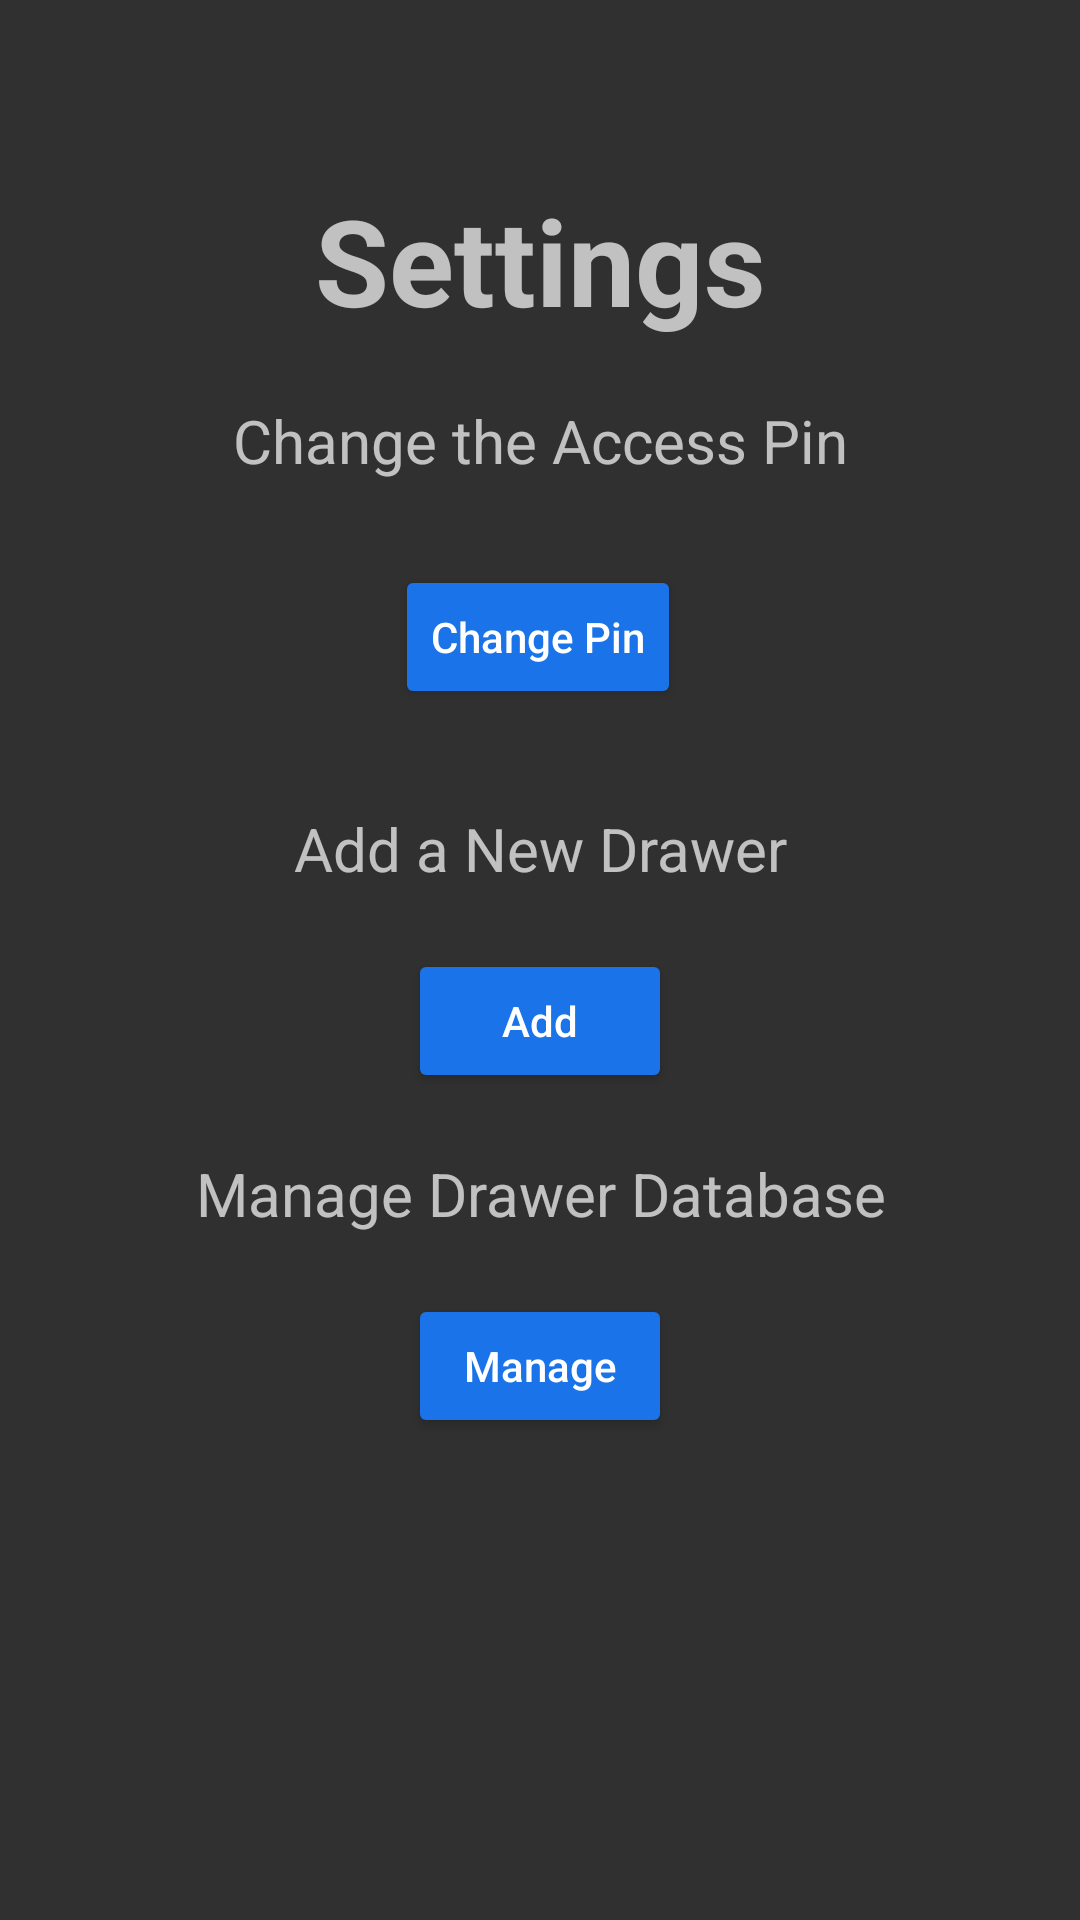

Reconstruct the res/layout file that produces this screen, plus the resources it refers to.
<!-- AndroidManifest.xml: activity theme Theme.AppCompat -->
<!-- res/layout/activity_settings.xml -->
<?xml version="1.0" encoding="utf-8"?>
<androidx.constraintlayout.widget.ConstraintLayout xmlns:android="http://schemas.android.com/apk/res/android"
    xmlns:app="http://schemas.android.com/apk/res-auto"
    xmlns:tools="http://schemas.android.com/tools"
    android:id="@+id/settingsCL"
    android:layout_width="match_parent"
    android:layout_height="match_parent"
    tools:context=".SettingsActivity">

    <TextView
        android:id="@+id/settingsTitleTV"
        android:layout_width="wrap_content"
        android:layout_height="wrap_content"
        android:paddingTop="60dp"
        android:text="@string/settings_title"
        android:textSize="40sp"
        android:textStyle="bold"
        android:visibility="visible"
        app:layout_constraintLeft_toLeftOf="parent"
        app:layout_constraintRight_toRightOf="parent"
        app:layout_constraintTop_toTopOf="parent" />

    <ImageButton
        android:id="@+id/settingsReturnIB"
        android:layout_width="50dp"
        android:layout_height="50dp"
        android:layout_marginStart="6dp"
        android:layout_marginTop="6dp"
        android:background="@android:color/transparent"
        android:padding="10dp"
        app:layout_constraintStart_toStartOf="parent"
        app:layout_constraintTop_toTopOf="parent"
        app:srcCompat="@drawable/arrow" />

    <TextView
        android:id="@+id/settingsChangePinTV"
        android:layout_width="wrap_content"
        android:layout_height="wrap_content"
        android:gravity="center"
        android:padding="20dp"
        android:text="@string/settings_change_pin_description"
        android:textSize="20sp"
        android:visibility="visible"
        app:layout_constraintLeft_toLeftOf="parent"
        app:layout_constraintRight_toRightOf="parent"
        app:layout_constraintTop_toBottomOf="@+id/settingsTitleTV"
        app:layout_constraintVertical_chainStyle="spread_inside" />


    <Button
        android:id="@+id/settingsChangePinB"
        android:layout_width="wrap_content"
        android:layout_height="wrap_content"
        android:layout_marginTop="8dp"
        android:text="@string/settings_change_pin_button"
        android:theme="@style/AppButtonTheme"
        android:visibility="visible"
        app:layout_constraintEnd_toEndOf="parent"
        app:layout_constraintHorizontal_bias="0.498"
        app:layout_constraintStart_toStartOf="parent"
        app:layout_constraintTop_toBottomOf="@+id/settingsChangePinTV" />


    <TextView
        android:id="@+id/settingsManageDrawersTV"
        android:layout_width="wrap_content"
        android:layout_height="wrap_content"
        android:gravity="center"
        android:padding="20dp"
        android:text="@string/settings_manage_drawers_description"
        android:textSize="20sp"
        android:visibility="visible"
        app:layout_constraintEnd_toEndOf="parent"
        app:layout_constraintStart_toStartOf="parent"
        app:layout_constraintTop_toBottomOf="@+id/settingsAddDrawB" />

    <Button
        android:id="@+id/settingsManageDrawersB"
        android:layout_width="wrap_content"
        android:layout_height="wrap_content"
        android:text="@string/settings_manage_drawers_button"
        android:theme="@style/AppButtonTheme"
        android:visibility="visible"
        app:layout_constraintEnd_toEndOf="parent"
        app:layout_constraintStart_toStartOf="parent"
        app:layout_constraintTop_toBottomOf="@+id/settingsManageDrawersTV" />

    <TextView
        android:id="@+id/settingsAddDrawTV"
        android:layout_width="wrap_content"
        android:layout_height="wrap_content"
        android:layout_marginTop="136dp"
        android:gravity="center"
        android:padding="20dp"
        android:text="@string/settings_add_drawer_description"
        android:textSize="20sp"
        android:visibility="visible"
        app:layout_constraintEnd_toEndOf="parent"
        app:layout_constraintStart_toStartOf="parent"
        app:layout_constraintTop_toBottomOf="@+id/settingsTitleTV" />

    <Button
        android:id="@+id/settingsAddDrawB"
        android:layout_width="wrap_content"
        android:layout_height="wrap_content"
        android:text="@string/settings_add_drawer_button"
        android:theme="@style/AppButtonTheme"
        android:visibility="visible"
        app:layout_constraintEnd_toEndOf="parent"
        app:layout_constraintStart_toStartOf="parent"
        app:layout_constraintTop_toBottomOf="@+id/settingsAddDrawTV" />

    <EditText
        android:id="@+id/settingsEnterPin1ET"
        android:layout_width="wrap_content"
        android:layout_height="wrap_content"
        android:layout_marginTop="15dp"
        android:ems="10"
        android:gravity="center"
        android:hint="@string/settings_enter_pin"
        android:inputType="numberPassword"
        android:maxLength="4"
        android:textColor="@color/white"
        android:textColorHint="@color/white"
        android:textSize="25sp"
        android:visibility="gone"
        app:layout_constraintEnd_toEndOf="parent"
        app:layout_constraintStart_toStartOf="parent"
        app:layout_constraintTop_toBottomOf="@+id/settingsChangePinB" />

    <EditText
        android:id="@+id/settingsEnterPin2ET"
        android:layout_width="wrap_content"
        android:layout_height="wrap_content"
        android:layout_marginTop="15dp"
        android:ems="10"
        android:gravity="center"
        android:hint="@string/settings_enter_pin"
        android:inputType="numberPassword"
        android:maxLength="4"
        android:textColor="@color/white"
        android:textColorHint="@color/white"
        android:textSize="25sp"
        android:visibility="gone"
        app:layout_constraintEnd_toEndOf="parent"
        app:layout_constraintStart_toStartOf="parent"
        app:layout_constraintTop_toBottomOf="@+id/settingsEnterPin1ET" />

    <EditText
        android:id="@+id/settingsEnterNameET"
        android:layout_width="wrap_content"
        android:layout_height="wrap_content"
        android:layout_marginTop="52dp"
        android:ems="10"
        android:gravity="center"
        android:hint="@string/settings_enter_name"
        android:inputType="text"
        android:maxLength="25"
        android:textColor="@color/white"
        android:textColorHint="@color/white"
        android:textSize="25sp"
        android:visibility="gone"
        app:layout_constraintEnd_toEndOf="parent"
        app:layout_constraintStart_toStartOf="parent"
        app:layout_constraintTop_toBottomOf="@+id/settingsTitleTV" />

    <Spinner
        android:id="@+id/settingsAnchorsS"
        style="@style/Widget.AppCompat.Spinner.Underlined"
        android:layout_width="340dp"
        android:layout_height="107dp"
        android:backgroundTint="@color/white"
        android:spinnerMode="dialog"
        android:visibility="gone"
        app:layout_constraintEnd_toEndOf="parent"
        app:layout_constraintStart_toStartOf="parent"
        app:layout_constraintTop_toBottomOf="@+id/settingsTitleTV" />

    <Button
        android:id="@+id/settingsClearAllB"
        android:layout_width="wrap_content"
        android:layout_height="wrap_content"
        android:layout_marginTop="16dp"
        android:text="@string/settings_delete_all"
        android:theme="@style/AppButtonTheme"
        android:visibility="gone"
        app:backgroundTint="@android:color/holo_red_light"
        app:layout_constraintEnd_toEndOf="parent"
        app:layout_constraintHorizontal_bias="0.498"
        app:layout_constraintStart_toStartOf="parent"
        app:layout_constraintTop_toBottomOf="@+id/settingsAnchorsS" />

</androidx.constraintlayout.widget.ConstraintLayout>
<!-- resources referenced by this layout -->
<resources>
  <color name="white">#FFFFFFFF</color>
  <!-- drawable arrow: png bitmap (drawable, 971 bytes) -->
  <string name="settings_add_drawer_button">Add</string>
  <string name="settings_add_drawer_description">Add a New Drawer</string>
  <string name="settings_change_pin_button">Change Pin</string>
  <string name="settings_change_pin_description">Change the Access Pin</string>
  <string name="settings_delete_all">Delete All</string>
  <string name="settings_enter_name">Enter Name…</string>
  <string name="settings_enter_pin">Enter Pin…</string>
  <string name="settings_manage_drawers_button">Manage</string>
  <string name="settings_manage_drawers_description">Manage Drawer Database</string>
  <string name="settings_title">Settings</string>
  <style name="AppButtonTheme" parent="Widget.AppCompat.Button.Colored">
      <item name="colorButtonNormal">#1A73E8</item>
      <item name="android:textAllCaps">false</item>
    </style>
</resources>
